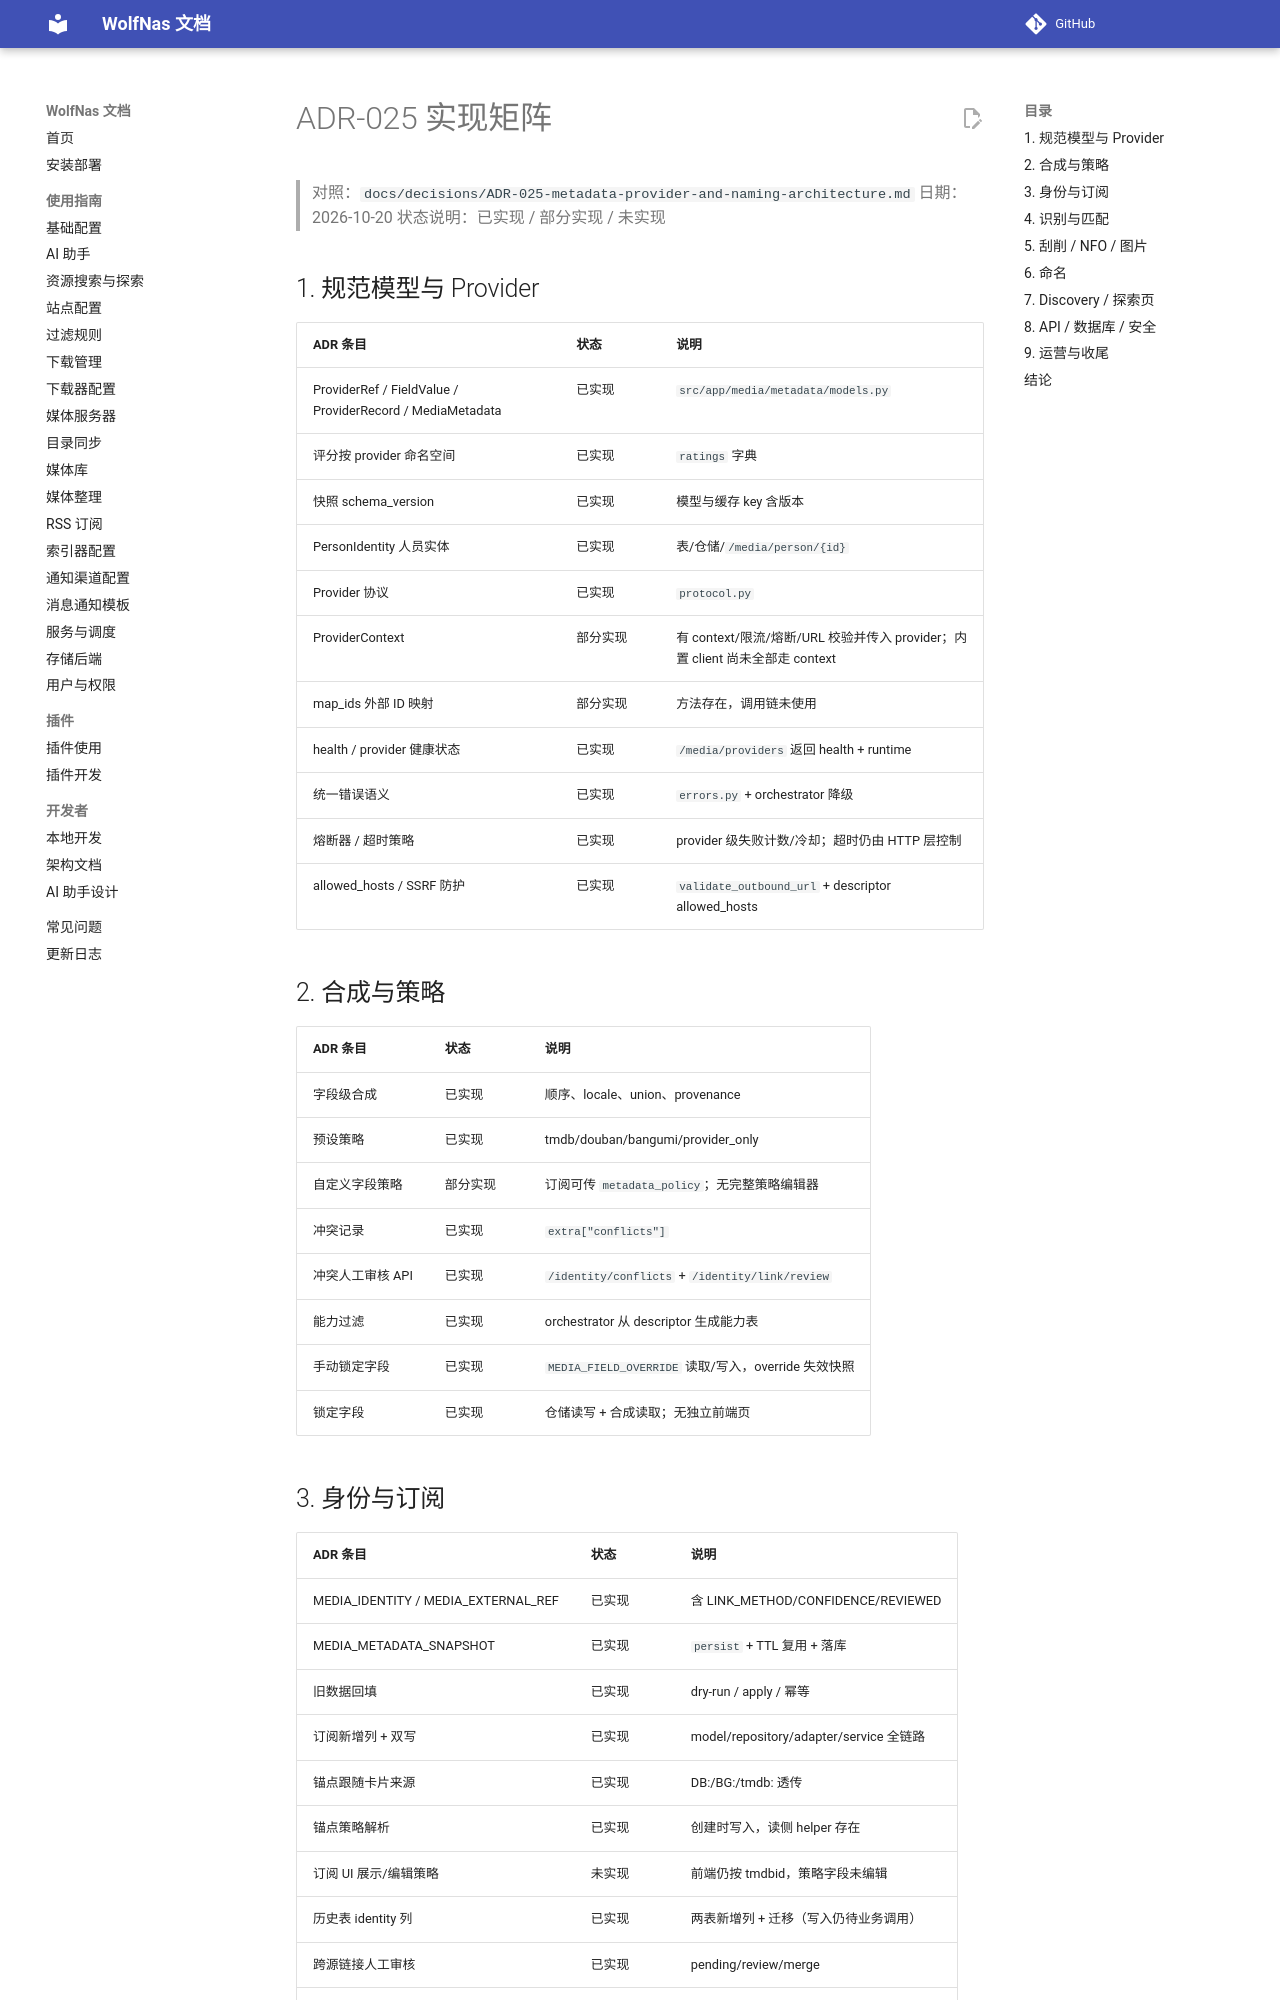

repository: sjh00/wolf-nas-tools · page: plans/ADR-025-implementation-matrix/index.html · generator: mkdocs

# ADR-025 实现矩阵

> 对照：`docs/decisions/ADR-025-metadata-provider-and-naming-architecture.md`
> 日期：2026-10-20
> 状态说明：已实现 / 部分实现 / 未实现

## 1. 规范模型与 Provider

| ADR 条目 | 状态 | 说明 |
|---|---|---|
| ProviderRef / FieldValue / ProviderRecord / MediaMetadata | 已实现 | `src/app/media/metadata/models.py` |
| 评分按 provider 命名空间 | 已实现 | `ratings` 字典 |
| 快照 schema_version | 已实现 | 模型与缓存 key 含版本 |
| PersonIdentity 人员实体 | 已实现 | 表/仓储/`/media/person/{id}` |
| Provider 协议 | 已实现 | `protocol.py` |
| ProviderContext | 部分实现 | 有 context/限流/熔断/URL 校验并传入 provider；内置 client 尚未全部走 context |
| map_ids 外部 ID 映射 | 部分实现 | 方法存在，调用链未使用 |
| health / provider 健康状态 | 已实现 | `/media/providers` 返回 health + runtime |
| 统一错误语义 | 已实现 | `errors.py` + orchestrator 降级 |
| 熔断器 / 超时策略 | 已实现 | provider 级失败计数/冷却；超时仍由 HTTP 层控制 |
| allowed_hosts / SSRF 防护 | 已实现 | `validate_outbound_url` + descriptor allowed_hosts |

## 2. 合成与策略

| ADR 条目 | 状态 | 说明 |
|---|---|---|
| 字段级合成 | 已实现 | 顺序、locale、union、provenance |
| 预设策略 | 已实现 | tmdb/douban/bangumi/provider_only |
| 自定义字段策略 | 部分实现 | 订阅可传 `metadata_policy`；无完整策略编辑器 |
| 冲突记录 | 已实现 | `extra["conflicts"]` |
| 冲突人工审核 API | 已实现 | `/identity/conflicts` + `/identity/link/review` |
| 能力过滤 | 已实现 | orchestrator 从 descriptor 生成能力表 |
| 手动锁定字段 | 已实现 | `MEDIA_FIELD_OVERRIDE` 读取/写入，override 失效快照 |
| 锁定字段 | 已实现 | 仓储读写 + 合成读取；无独立前端页 |
